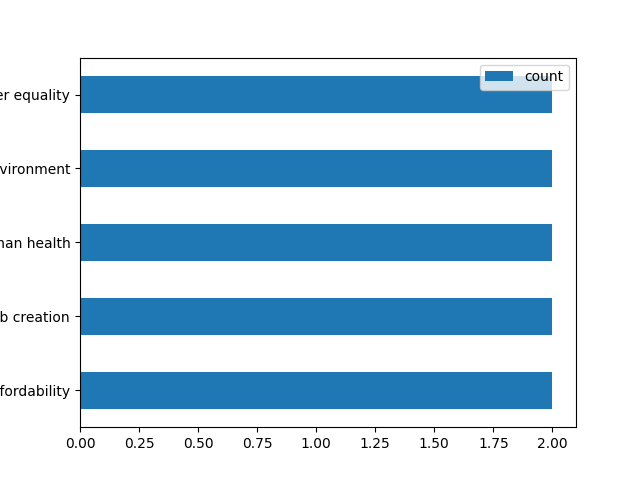

Values plotted in this chart, from the file beside it:
, parameter, count, doi
0, energy affordability, 2, '10.1016/j.enpol.2020.111256', '10.1016/…
1, job creation, 2, '10.1016/j.apenergy.2019.113724', '10.10…
2, human health, 2, '10.1002/ente.202000668', '10.1007/s1009…
3, (control over one’s environment, 2, '10.1016/j.erss.2020.101451', '10.1016/j…
4, gender equality, 2, '10.1007/s10098-022-02278-1', '10.1007/s…
5, fuel poverty, 1, '10.1016/j.enbuild.2018.07.010'
6, death due to energy thefts, 1, '10.1016/j.enpol.2020.111256'
7, ratio of working age population, 1, '10.1016/j.rser.2020.110610'
8, access to and influence over decision-ma…, 1, '10.1016/j.erss.2018.08.005'
9, procedural justice), 1, '10.1016/j.erss.2018.08.005'
10, distribution of risks and benefits, 1, '10.1016/j.erss.2018.08.005'
11, wealth, 1, '10.1016/j.erss.2018.08.005'
12, time and money to influence processes, 1, '10.1016/j.erss.2018.08.005'
13, employment for only a small portion of t…, 1, 'https://doi.org/10.1016/j.worlddev.2021…
14, new tenancy payments that only benefits …, 1, 'https://doi.org/10.1016/j.worlddev.2021…
15, decline of indigenous traditions, 1, 'https://doi.org/10.1016/j.worlddev.2021…
16, attitudes towards wind farms as a result…, 1, 'https://doi.org/10.1016/j.worlddev.2021…
17, social vulnerability, 1, '10.1016/j.erss.2017.09.035'
18, creation of jobs, 1, '10.1007/s10584-019-02521-7'
19, inter-generational shift of costs, 1, '10.1007/s10584-019-02521-7'
20, job loss, 1, '10.1007/s10584-019-02521-7'
21, concentration of jobs, 1, '10.1007/s10584-019-02521-7'
22, impacts on property prices, 1, '10.1007/s10584-019-02521-7'
23, need to relocate at job-loss, 1, '10.1007/s10584-019-02521-7'
24, burden on households due to industry dis…, 1, '10.1007/s10584-019-02521-7'
25, distribution of environmental harms in t…, 1, '10.1007/s10584-019-02521-7'
26, distribution of the end-of-life burden o…, 1, '10.1007/s10584-019-02521-7'
27, mental health impacts of fuel poverty, 1, '10.1007/s10584-019-02521-7'
28, distribution of economic burdens, 1, '10.1007/s10584-019-02521-7'
29, stranded assets, 1, '10.1007/s10584-019-02521-7'
30, sharing of revenue, 1, '10.1007/s10584-019-02521-7'
31, distribution of subsidies, 1, '10.1007/s10584-019-02521-7'
32, health impacts, 1, '10.1007/s10584-019-02521-7'
33, disadvantaged communities with 5% of hig…, 1, '10.1016/j.enpol.2019.110935'
34, correlation coefficients, 1, '10.1016/j.ref.2022.02.002'
35, ground water and drinking water pollutio…, 1, '10.1016/j.landusepol.2017.10.021'
36, wastes and wastewater from fracking, 1, '10.1016/j.landusepol.2017.10.021'
37, co4 leakage from fracking, 1, '10.1016/j.landusepol.2017.10.021'
38, concentration of methane in drinking wat…, 1, '10.1016/j.landusepol.2017.10.021'
39, occurrences of upper respiratory and der…, 1, '10.1016/j.landusepol.2017.10.021'
40, frequency of seismicitiy in fracking are…, 1, '10.1016/j.landusepol.2017.10.021'
41, land cover, 1, '10.1016/j.landusepol.2017.10.021'
42, public health effects, 1, '10.1016/j.landusepol.2017.10.021'
43, landscape degradation, 1, '10.1016/j.landusepol.2017.10.021'
44, environmental pollution, 1, '10.1016/j.landusepol.2017.10.021'
45, groundwater consuption, 1, '10.1016/j.landusepol.2017.10.021'
46, air pollution, 1, '10.1016/j.landusepol.2017.10.021'
47, soil pollution, 1, '10.1016/j.landusepol.2017.10.021'
48, revenue distribution, 1, '10.1016/j.landusepol.2017.10.021'
49, royalty distribution, 1, '10.1016/j.landusepol.2017.10.021'
50, community security, 1, '10.1016/j.landusepol.2017.10.021'
51, local education, 1, '10.1016/j.landusepol.2017.10.021'
52, land use, 1, '10.1016/j.landusepol.2017.10.021'
53, distances from fracking sites to communi…, 1, '10.1016/j.landusepol.2017.10.021'
54, employment, 1, '10.1016/j.landusepol.2017.10.021'
55, landscape change, 1, '10.1016/j.polgeo.2021.102544'
56, loss ob biodiversity, 1, '10.1016/j.polgeo.2021.102544'
57, noise impact, 1, '10.1016/j.polgeo.2021.102544'
58, fine particle concentration, 1, '10.1016/j.polgeo.2021.102544'
59, surface and ground water use, 1, '10.1016/j.polgeo.2021.102544'
... 121 more rows
